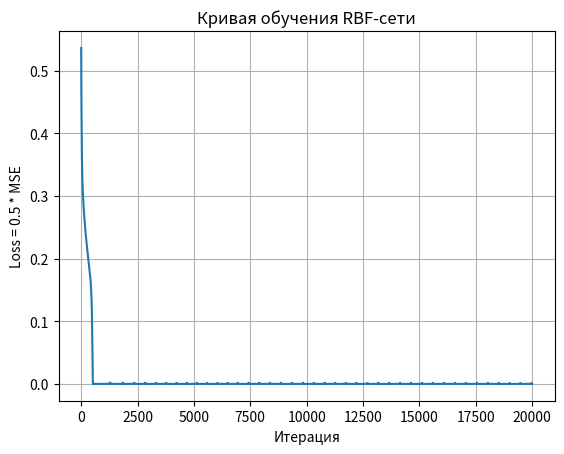
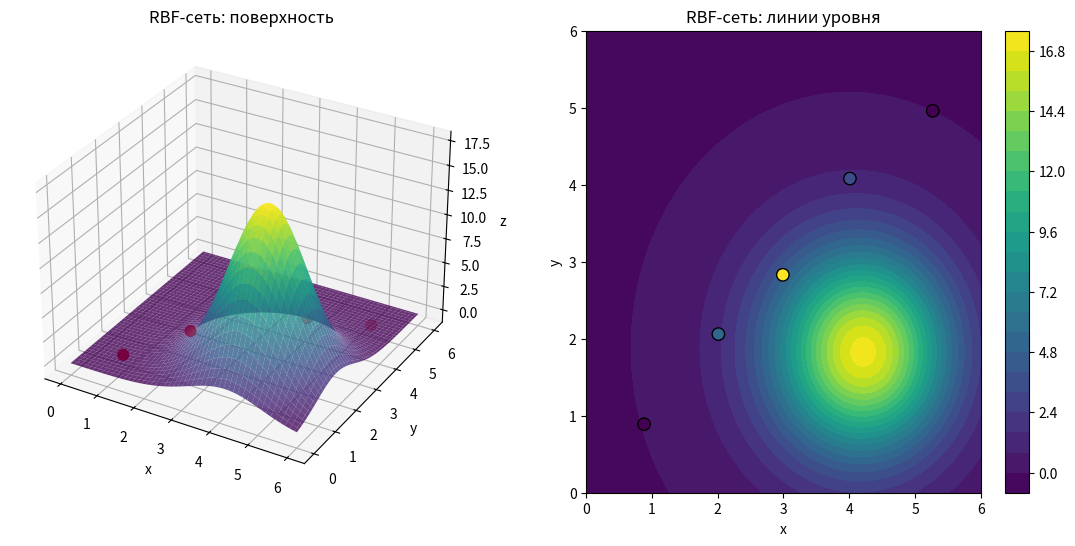

These figures' Python source, in order:
import numpy as np
import matplotlib.pyplot as plt

data = np.array([
    [0.88, 0.89, 0.01],
    [2.01, 2.06, 1.45],
    [2.99, 2.83, 4.46],
    [4.01, 4.08, 1.04],
    [5.27, 4.96, -0.00]
])

X = data[:, :2]
Z = data[:, 2]

def kmeans_2(X, max_iter=100, eps=1e-9):
    centers = np.array([X[1], X[3]], dtype=float)

    for _ in range(max_iter):
        distances = np.linalg.norm(X[:, None, :] - centers[None, :, :], axis=2)
        labels = np.argmin(distances, axis=1)

        new_centers = np.array([
            X[labels == j].mean(axis=0) if np.any(labels == j) else centers[j]
            for j in range(2)
        ])

        if np.linalg.norm(new_centers - centers) < eps:
            break

        centers = new_centers

    return centers

centers = kmeans_2(X)

def unpack(params):
    c = params[:4].reshape(2, 2)
    sigma = np.exp(params[4:6])
    w = params[6:8]
    b = params[8]
    return c, sigma, w, b

def predict(params, X):
    c, sigma, w, b = unpack(params)
    r2 = ((X[:, None, :] - c[None, :, :]) ** 2).sum(axis=2)
    phi = np.exp(-r2 / (2 * sigma[None, :] ** 2))
    return b + phi @ w

def loss_and_grad(params):
    c, sigma, w, b = unpack(params)

    r = X[:, None, :] - c[None, :, :]
    r2 = (r ** 2).sum(axis=2)
    phi = np.exp(-r2 / (2 * sigma[None, :] ** 2))

    pred = b + phi @ w
    e = pred - Z

    loss = 0.5 * np.mean(e ** 2)

    dc = np.zeros_like(c)
    dsigma = np.zeros_like(sigma)
    dw = np.zeros_like(w)
    db = np.mean(e)

    for j in range(2):
        dw[j] = np.mean(e * phi[:, j])
        dc[j] = np.mean(
            (e * w[j] * phi[:, j])[:, None] * r[:, j, :] / sigma[j] ** 2,
            axis=0
        )
        dsigma[j] = np.mean(
            e * w[j] * phi[:, j] * r2[:, j] / sigma[j] ** 3
        )

    dlog_sigma = dsigma * sigma

    grad = np.r_[dc.ravel(), dlog_sigma, dw, db]
    return loss, grad

dist = np.linalg.norm(centers[0] - centers[1])
sigma0 = np.array([dist / 2, dist / 2])

r2 = ((X[:, None, :] - centers[None, :, :]) ** 2).sum(axis=2)
phi0 = np.exp(-r2 / (2 * sigma0[None, :] ** 2))

A = np.column_stack([phi0, np.ones(len(X))])
w1, w2, b = np.linalg.lstsq(A, Z, rcond=None)[0]

params = np.r_[centers.ravel(), np.log(sigma0), w1, w2, b]

loss_history = []

lr = 0.02
m = np.zeros_like(params)
v = np.zeros_like(params)

for t in range(1, 20001):
    loss, grad = loss_and_grad(params)
    loss_history.append(loss)

    m = 0.9 * m + 0.1 * grad
    v = 0.999 * v + 0.001 * grad ** 2

    m_hat = m / (1 - 0.9 ** t)
    v_hat = v / (1 - 0.999 ** t)

    params -= lr * m_hat / (np.sqrt(v_hat) + 1e-8)
    params[4:6] = np.clip(params[4:6], np.log(0.05), np.log(20.0))

c, sigma, w, b = unpack(params)
pred = predict(params, X)
residuals = Z - pred

print("Параметры итоговой RBF-сети:")
print("centers =", c)
print("sigma =", sigma)
print("weights =", w)
print("bias =", b)
print("MSE =", 2 * loss_history[-1])
print("Loss = 0.5 * MSE =", loss_history[-1])

print("\nНевязки:")
for i in range(len(X)):
    print(
        f"{i}: z={Z[i]:.4f}, pred={pred[i]:.4f}, residual={residuals[i]:.4f}"
    )

print("\nАналитический вид модели:")
print(
    f"z(x,y) = {b:.4f}"
    f" + {w[0]:.4f} * exp(-((x - {c[0,0]:.4f})^2 + (y - {c[0,1]:.4f})^2) / (2 * {sigma[0]:.4f}^2))"
    f" + {w[1]:.4f} * exp(-((x - {c[1,0]:.4f})^2 + (y - {c[1,1]:.4f})^2) / (2 * {sigma[1]:.4f}^2))"
)

plt.figure()
plt.plot(loss_history)
plt.xlabel("Итерация")
plt.ylabel("Loss = 0.5 * MSE")
plt.title("Кривая обучения RBF-сети")
plt.grid(True)
plt.show()

x_grid = np.linspace(0, 6, 100)
y_grid = np.linspace(0, 6, 100)
Xg, Yg = np.meshgrid(x_grid, y_grid)
grid = np.column_stack([Xg.ravel(), Yg.ravel()])
Zg = predict(params, grid).reshape(Xg.shape)

fig = plt.figure(figsize=(14, 6))

ax1 = fig.add_subplot(121, projection="3d")
ax1.plot_surface(Xg, Yg, Zg, cmap="viridis", alpha=0.8)
ax1.scatter(X[:, 0], X[:, 1], Z, c="red", s=60)
ax1.set_xlabel("x")
ax1.set_ylabel("y")
ax1.set_zlabel("z")
ax1.set_title("RBF-сеть: поверхность")

ax2 = fig.add_subplot(122)
contour = ax2.contourf(Xg, Yg, Zg, levels=25, cmap="viridis")
ax2.scatter(X[:, 0], X[:, 1], c=Z, edgecolors="black", s=80)
plt.colorbar(contour, ax=ax2)
ax2.set_xlabel("x")
ax2.set_ylabel("y")
ax2.set_title("RBF-сеть: линии уровня")

plt.show()
